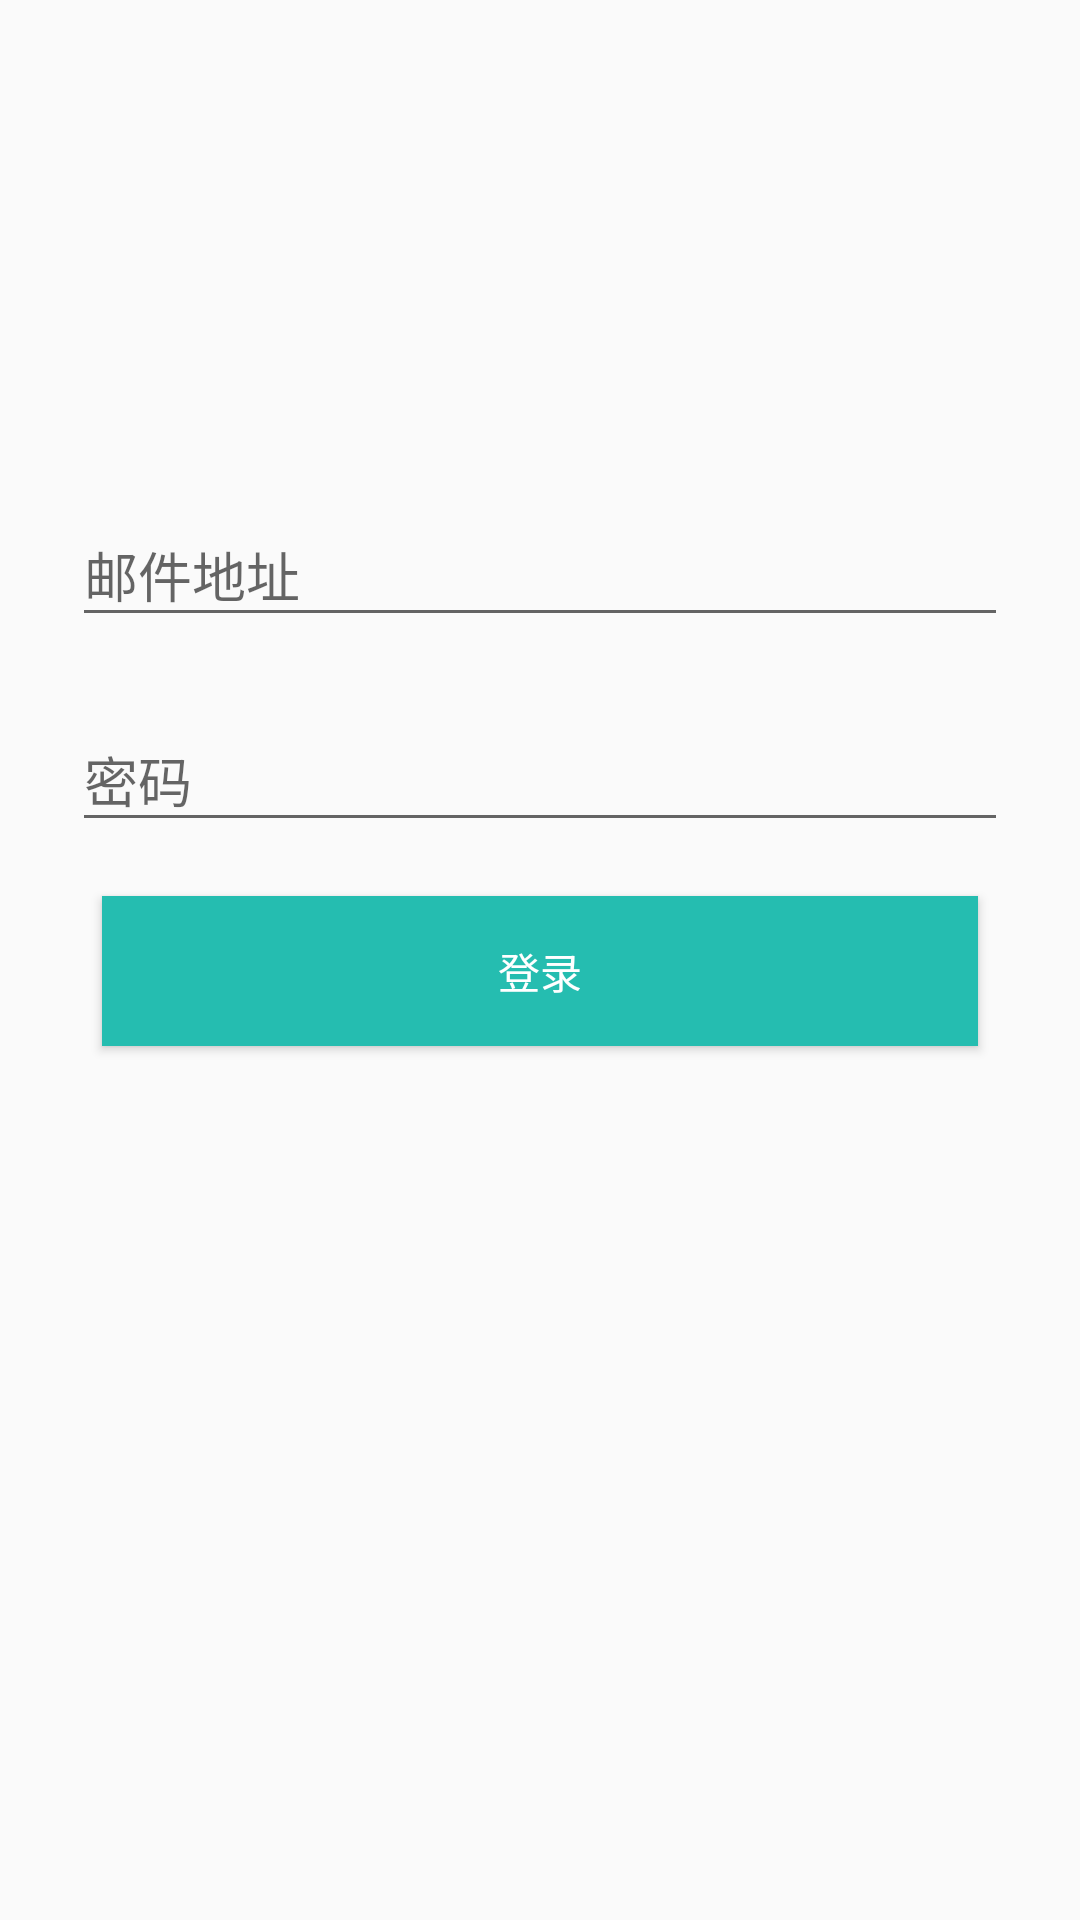

Layout XML and referenced resources for this Android screen:
<!-- AndroidManifest.xml: application theme AppTheme -->
<!-- res/layout/activity_login.xml -->
<?xml version="1.0" encoding="utf-8"?>
<ScrollView xmlns:android="http://schemas.android.com/apk/res/android"
    android:layout_width="fill_parent"
    android:layout_height="fill_parent"
    android:fitsSystemWindows="true">

    <LinearLayout
        android:orientation="vertical"
        android:layout_width="match_parent"
        android:layout_height="wrap_content"
        android:paddingTop="56dp"
        android:paddingLeft="24dp"
        android:paddingRight="24dp">

        <ImageView android:src="@drawable/default_avatar"
            android:layout_width="wrap_content"
            android:layout_height="72dp"
            android:layout_marginBottom="24dp"
            android:layout_gravity="center_horizontal" />

        
        <android.support.design.widget.TextInputLayout
            android:layout_width="match_parent"
            android:layout_height="wrap_content"
            android:layout_marginTop="8dp"
            android:layout_marginBottom="8dp">
            <EditText android:id="@+id/input_email"
                android:layout_width="match_parent"
                android:layout_height="wrap_content"
                android:inputType="textEmailAddress"
                android:hint="邮件地址" />
        </android.support.design.widget.TextInputLayout>

        
        <android.support.design.widget.TextInputLayout
            android:layout_width="match_parent"
            android:layout_height="wrap_content"
            android:layout_marginTop="8dp"
            android:layout_marginBottom="8dp">
            <EditText android:id="@+id/input_password"
                android:layout_width="match_parent"
                android:layout_height="wrap_content"
                android:inputType="textPassword"
                android:hint="密码"/>
        </android.support.design.widget.TextInputLayout>

        <android.support.v7.widget.AppCompatButton
            android:id="@+id/btn_login"
            android:layout_width="match_parent"
            android:layout_height="50dp"
            android:layout_margin="10dp"
            android:textColor="#FFFFFF"
            android:text="登录"
            android:background="@drawable/splash"/>

        

    </LinearLayout>
</ScrollView>
<!-- resources referenced by this layout -->
<resources>
  <!-- drawable splash: jpg bitmap (drawable, 1570 bytes) -->
  <style name="AppTheme" parent="Theme.AppCompat.Light.NoActionBar.FullScreen">
          
      </style>
  <style name="Theme.AppCompat.Light.NoActionBar.FullScreen" parent="@style/Theme.AppCompat.Light">
          <item name="windowNoTitle">true</item>
          <item name="windowActionBar">false</item>
          <item name="android:windowFullscreen">true</item>
          <item name="android:windowContentOverlay">@null</item>
      </style>
</resources>
